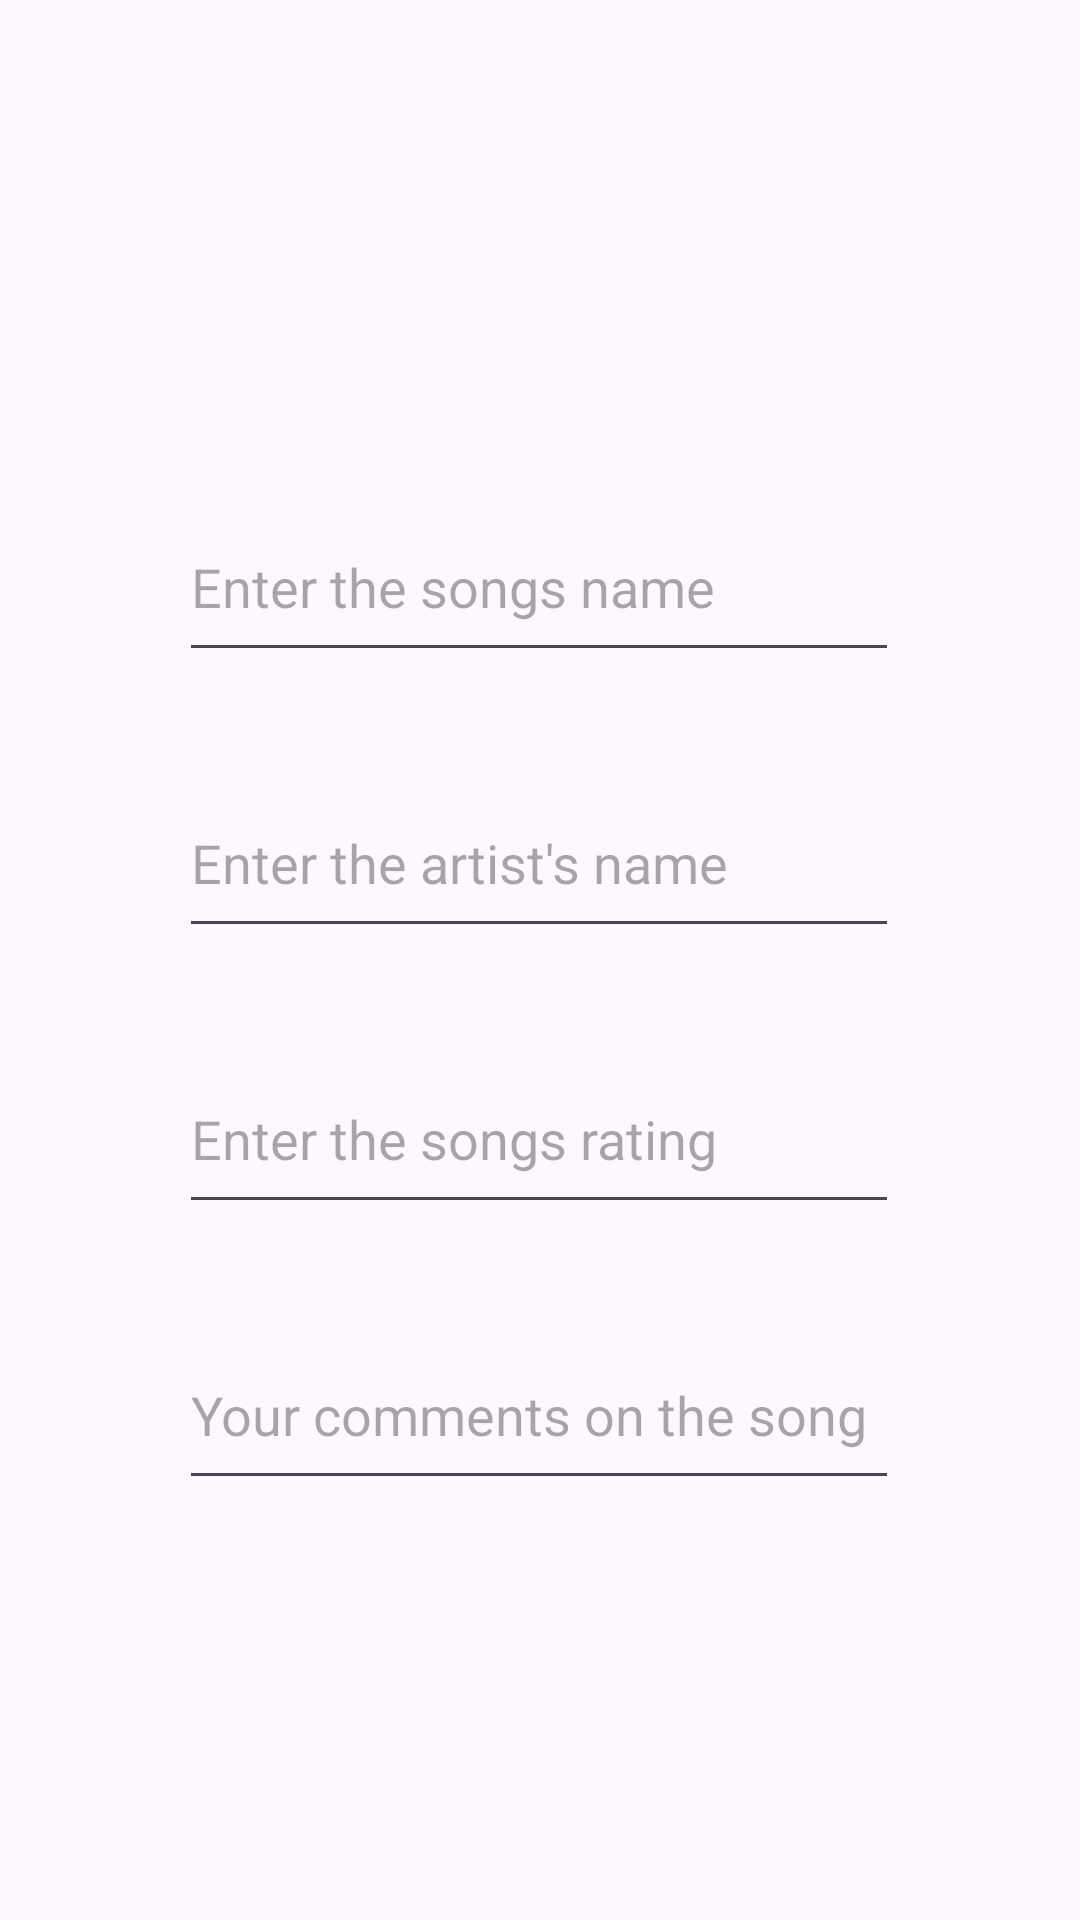

This screen was rendered from an Android layout file. Write that file and the resources it references.
<!-- AndroidManifest.xml: application theme Theme.MusicPlaylistApplication -->
<!-- res/layout/song_playlist_file.xml -->
<?xml version="1.0" encoding="utf-8"?>
<androidx.constraintlayout.widget.ConstraintLayout xmlns:android="http://schemas.android.com/apk/res/android"
    xmlns:app="http://schemas.android.com/apk/res-auto"
    android:id="@+id/ConstraintLayout"
    android:layout_width="match_parent"
    android:layout_height="match_parent">

    <EditText
        android:id="@+id/songTitle"
        android:layout_width="240dp"
        android:layout_height="60dp"
        android:layout_marginTop="164dp"
        android:ems="10"
        android:hint="Enter the songs name"
        android:inputType="text"
        app:layout_constraintEnd_toEndOf="parent"
        app:layout_constraintHorizontal_bias="0.497"
        app:layout_constraintStart_toStartOf="parent"
        app:layout_constraintTop_toTopOf="parent" />

    <EditText
        android:id="@+id/artistsName"
        android:layout_width="240dp"
        android:layout_height="60dp"
        android:layout_marginTop="32dp"
        android:ems="10"
        android:hint="Enter the artist's name"
        android:inputType="text"
        app:layout_constraintEnd_toEndOf="parent"
        app:layout_constraintHorizontal_bias="0.497"
        app:layout_constraintStart_toStartOf="parent"
        app:layout_constraintTop_toBottomOf="@+id/songTitle" />

    <EditText
        android:id="@+id/songRating"
        android:layout_width="240dp"
        android:layout_height="60dp"
        android:layout_marginTop="32dp"
        android:ems="10"
        android:hint="Enter the songs rating"
        android:inputType="number"
        app:layout_constraintEnd_toEndOf="parent"
        app:layout_constraintHorizontal_bias="0.497"
        app:layout_constraintStart_toStartOf="parent"
        app:layout_constraintTop_toBottomOf="@+id/artistsName" />

    <EditText
        android:id="@+id/userComments"
        android:layout_width="240dp"
        android:layout_height="60dp"
        android:layout_marginTop="32dp"
        android:ems="10"
        android:hint="Your comments on the song"
        android:inputType="text"
        app:layout_constraintEnd_toEndOf="parent"
        app:layout_constraintHorizontal_bias="0.497"
        app:layout_constraintStart_toStartOf="parent"
        app:layout_constraintTop_toBottomOf="@+id/songRating" />

</androidx.constraintlayout.widget.ConstraintLayout>
<!-- resources referenced by this layout -->
<resources>
  <style name="Theme.MusicPlaylistApplication" parent="Base.Theme.MusicPlaylistApplication" />
  <style name="Base.Theme.MusicPlaylistApplication" parent="Theme.Material3.DayNight.NoActionBar">
          
          
      </style>
</resources>
